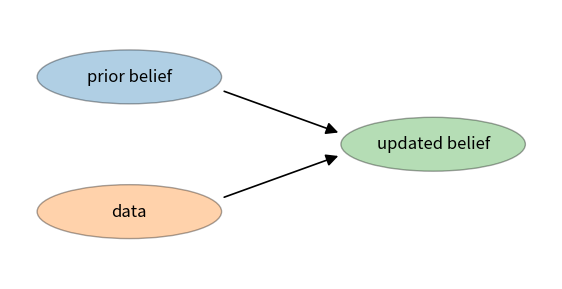
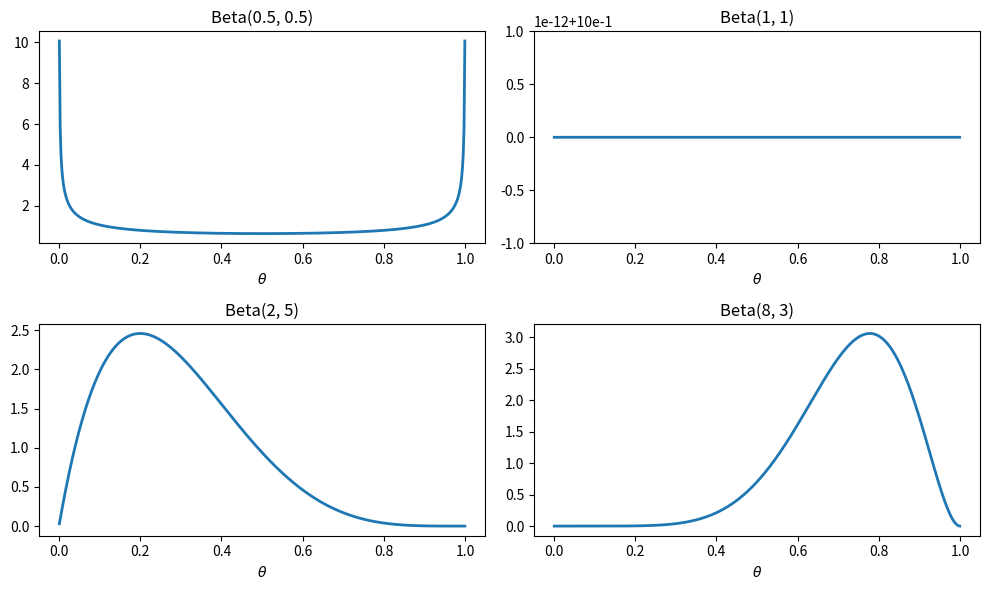
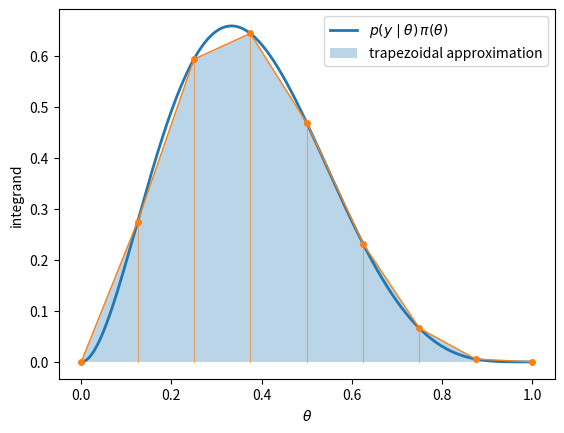
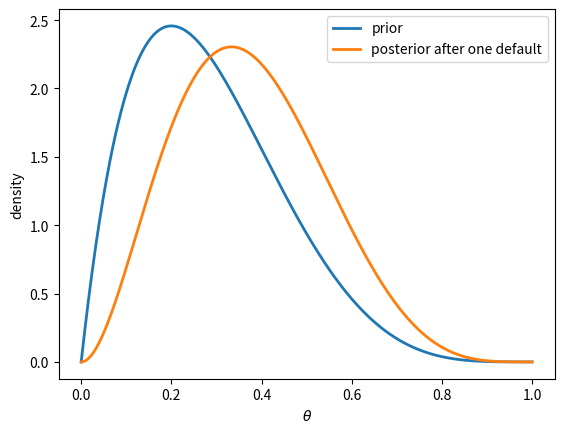
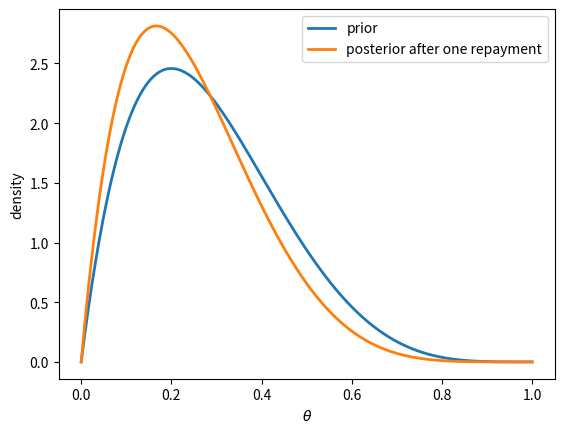
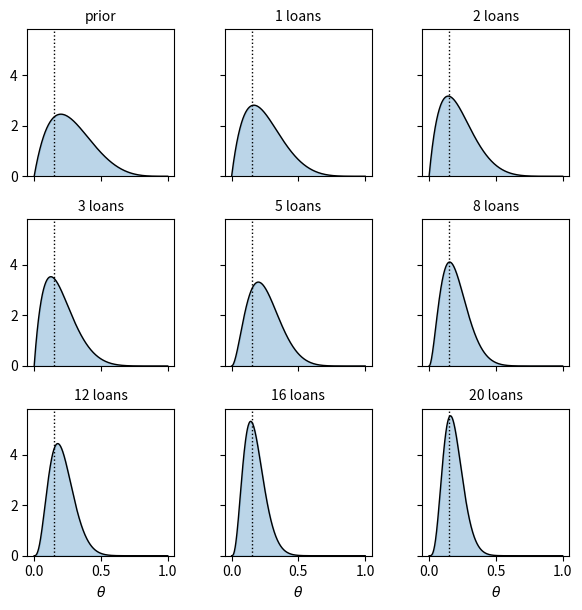
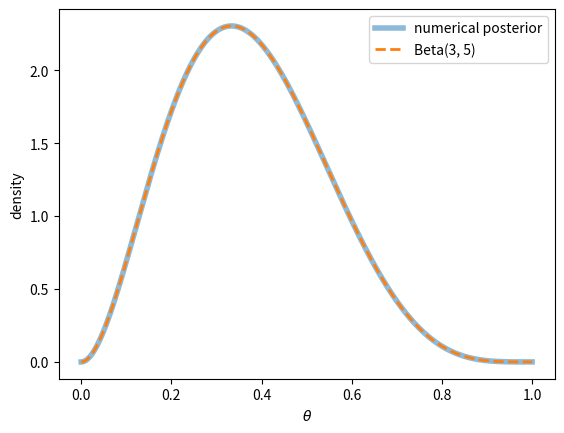
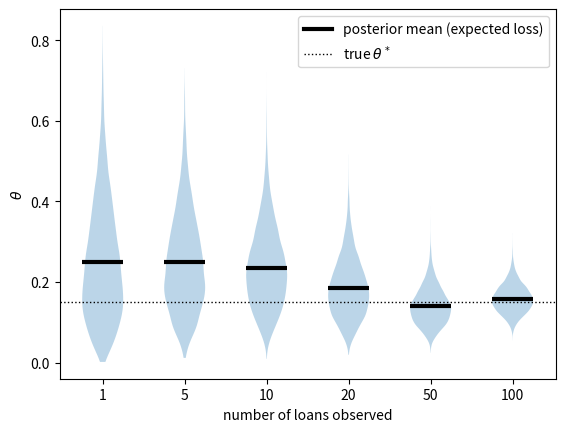
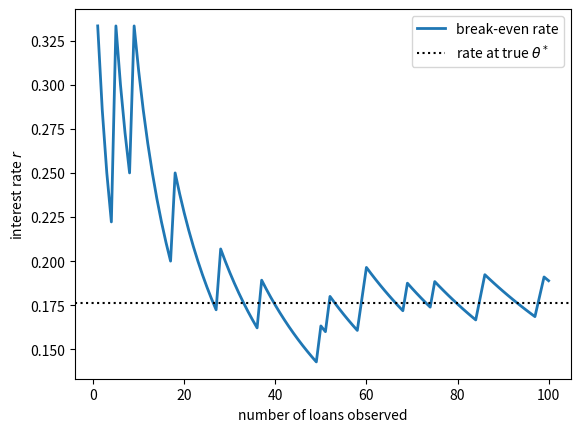
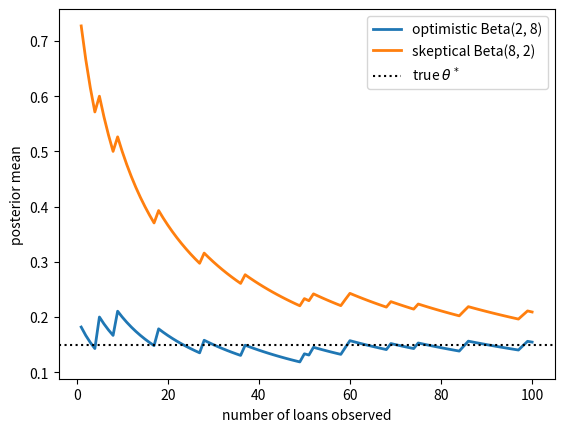

The script that saved these images, in order:
import matplotlib.pyplot as plt
from matplotlib.patches import Ellipse, FancyArrowPatch

def add_node(ax, xy, text, color):
    ax.add_patch(Ellipse(xy, width=0.34, height=0.20,
                         facecolor=color, edgecolor='black', lw=1.0, alpha=0.35))
    ax.annotate(text, xy, ha='center', va='center', fontsize=12)

def add_arrow(ax, start, end):
    ax.add_patch(FancyArrowPatch(start, end, arrowstyle='-|>',
                                 mutation_scale=18, lw=1.2, color='black'))

fig, ax = plt.subplots(figsize=(7, 3.5))

add_node(ax, (0.22, 0.75), "prior belief", 'C0')
add_node(ax, (0.22, 0.25), "data",         'C1')
add_node(ax, (0.78, 0.50), "updated belief", 'C2')

add_arrow(ax, (0.39, 0.70), (0.61, 0.54))
add_arrow(ax, (0.39, 0.30), (0.61, 0.46))

ax.set_xlim(0, 1)
ax.set_ylim(0, 1)
ax.axis('off')
plt.show()

import numpy as np
import matplotlib.pyplot as plt
from matplotlib.lines import Line2D
from scipy.stats import beta, binom

θ_grid = np.linspace(0, 1, 500)
plot_grid = np.linspace(0.001, 0.999, 500)   # avoids the spikes at the endpoints
params = [(0.5, 0.5), (1, 1), (2, 5), (8, 3)]

fig, axes = plt.subplots(2, 2, figsize=(10, 6))
for (a, b), ax in zip(params, axes.flatten()):
    ax.plot(plot_grid, beta.pdf(plot_grid, a, b), lw=2)
    ax.set_title(f"Beta({a}, {b})")
    ax.set_xlabel(r"$\theta$")
fig.tight_layout()
plt.show()

a_0, b_0 = 2, 5

def pi(θ):
    return beta.pdf(θ, a_0, b_0)

fine = np.linspace(0, 1, 500)
integrand = fine * beta.pdf(fine, a_0, b_0)        # θ^1 (1-θ)^0 × prior

coarse = np.linspace(0, 1, 9)                       # eight trapezoids
heights = coarse * beta.pdf(coarse, a_0, b_0)

fig, ax = plt.subplots()
ax.plot(fine, integrand, lw=2, label=r"$p(y \mid \theta)\,\pi(\theta)$")
ax.fill_between(coarse, heights, alpha=0.3,
                label="trapezoidal approximation")
ax.plot(coarse, heights, 'o-', color='C1', lw=1, ms=4)
for x, h in zip(coarse, heights):
    ax.plot([x, x], [0, h], color='C1', lw=0.8, alpha=0.6)
ax.set_xlabel(r"$\theta$")
ax.set_ylabel("integrand")
ax.legend()
plt.show()

def normalizing_constant(y):
    "Compute the denominator of Bayes' law: likelihood times prior, integrated."
    t_grid = np.linspace(0, 1, 100)  # linear grid of 100 points
    likelihood_vals = t_grid**y * (1 - t_grid)**(1 - y)
    prior_vals = pi(t_grid)
    integrand = likelihood_vals * prior_vals
    return np.trapezoid(integrand, t_grid)

def update(y, θ_grid):
    """
    Compute posterior values pi(θ, y) on the set of grid points θ_grid
    after observing outcome y.
    """
    likelihood_vals = θ_grid**y * (1 - θ_grid)**(1 - y)
    prior_vals = pi(θ_grid)
    return likelihood_vals * prior_vals / normalizing_constant(y)

θ_grid = np.linspace(0, 1, 500)
prior_vals = pi(θ_grid)
posterior_vals = update(y=1, θ_grid=θ_grid)

fig, ax = plt.subplots()
ax.plot(θ_grid, prior_vals, lw=2, label="prior")
ax.plot(θ_grid, posterior_vals, lw=2, label="posterior after one default")
ax.set_xlabel(r"$\theta$")
ax.set_ylabel("density")
ax.legend()
plt.show()

posterior_repaid = update(y=0, θ_grid=θ_grid)

fig, ax = plt.subplots()
ax.plot(θ_grid, prior_vals, lw=2, label="prior")
ax.plot(θ_grid, posterior_repaid, lw=2, label="posterior after one repayment")
ax.set_xlabel(r"$\theta$")
ax.set_ylabel("density")
ax.legend()
plt.show()

θ_true = 0.15
n = 100
rng = np.random.default_rng(seed=42)
# Generate n draws from the Bernoulli distribution with θ = θ_true
outcomes = (rng.random(n) < θ_true).astype(int)

snapshots = [0, 1, 2, 3, 5, 8, 12, 16, 20]   # 0 = prior

# Iterate the grid update, saving the density at each snapshot
current_vals = pi(θ_grid)
saved = {0: current_vals.copy()}
for i in range(1, max(snapshots) + 1):
    y = outcomes[i - 1]
    likelihood_vals = θ_grid**y * (1 - θ_grid)**(1 - y)
    current_vals = likelihood_vals * current_vals
    current_vals /= np.trapezoid(current_vals, θ_grid)
    if i in snapshots:
        saved[i] = current_vals.copy()

# Use a common y-axis so the concentration over time is visible
y_max = max(vals.max() for vals in saved.values())

fig, axes = plt.subplots(3, 3, figsize=(6.2, 6.2), sharex=True, sharey=True)
for ax, k in zip(axes.flatten(), snapshots):
    ax.fill_between(θ_grid, saved[k], color='C0', alpha=0.3)
    ax.plot(θ_grid, saved[k], color='k', lw=1)
    ax.axvline(θ_true, color='k', ls=':', lw=1)
    ax.set_title("prior" if k == 0 else f"{k} loans", fontsize=10)
    ax.set_ylim(0, y_max * 1.05)
    ax.set_box_aspect(1)             # force each panel to be square
for ax in axes[-1, :]:
    ax.set_xlabel(r"$\theta$")
fig.tight_layout()
plt.show()

closed_form = beta.pdf(θ_grid, a_0 + 1, b_0)

fig, ax = plt.subplots()
ax.plot(θ_grid, posterior_vals, lw=4, alpha=0.5, label="numerical posterior")
ax.plot(θ_grid, closed_form, ls='--', lw=2, label=f"Beta({a_0 + 1}, {b_0})")
ax.set_xlabel(r"$\theta$")
ax.set_ylabel("density")
ax.legend()
plt.show()

cum_defaults = np.cumsum(outcomes)
loans = np.arange(1, n + 1)

a_n = a_0 + cum_defaults
b_n = b_0 + loans - cum_defaults

# Posterior mean at every n (vectorized); reused later for pricing
post_mean = a_n / (a_n + b_n)

# Draw the full posterior at a selection of sample sizes as violins
sample_points = [1, 5, 10, 20, 50, 100]
draw_rng = np.random.default_rng(12345)
samples = [beta.rvs(a_n[m - 1], b_n[m - 1], size=10_000, random_state=draw_rng)
           for m in sample_points]
means = [post_mean[m - 1] for m in sample_points]

fig, ax = plt.subplots()
positions = np.arange(len(sample_points))
ax.violinplot(samples, positions=positions,
              showmeans=False, showextrema=False)
ax.hlines(means, positions - 0.25, positions + 0.25, color='k', lw=3, zorder=3)
true_line = ax.axhline(θ_true, color='k', ls=':', lw=1)

# Use a short horizontal bar (not the hlines handle) for the mean in the legend
mean_proxy = Line2D([0], [0], color='k', lw=3)
ax.legend([mean_proxy, true_line],
          ["posterior mean (expected loss)", r"true $\theta^*$"])
ax.set_xticks(positions)
ax.set_xticklabels(sample_points)
ax.set_xlabel("number of loans observed")
ax.set_ylabel(r"$\theta$")
plt.show()

implied_rate = post_mean / (1 - post_mean)

fig, ax = plt.subplots()
ax.plot(loans, implied_rate, lw=2, label="break-even rate")
ax.axhline(θ_true / (1 - θ_true), color='k', ls=':',
           label=r"rate at true $\theta^*$")
ax.set_xlabel("number of loans observed")
ax.set_ylabel(r"interest rate $r$")
ax.legend()
plt.show()

priors = {"optimistic Beta(2, 8)": (2, 8),
          "skeptical Beta(8, 2)": (8, 2)}

cum_defaults = np.cumsum(outcomes)
loans = np.arange(1, n + 1)

fig, ax = plt.subplots()
for label, (a, b) in priors.items():
    a_seq = a + cum_defaults
    b_seq = b + loans - cum_defaults
    ax.plot(loans, a_seq / (a_seq + b_seq), lw=2, label=label)

ax.axhline(θ_true, color='k', ls=':', label=r"true $\theta^*$")
ax.set_xlabel("number of loans observed")
ax.set_ylabel("posterior mean")
ax.legend()
plt.show()

a_post = 2 + 26
b_post = 5 + (200 - 26)

post_mean = a_post / (a_post + b_post)
lower, upper = beta.ppf([0.05, 0.95], a_post, b_post)

print(f"Posterior: Beta({a_post}, {b_post})")
print(f"Posterior mean default rate: {post_mean:.4f}")
print(f"90% credible interval: ({lower:.4f}, {upper:.4f})")
